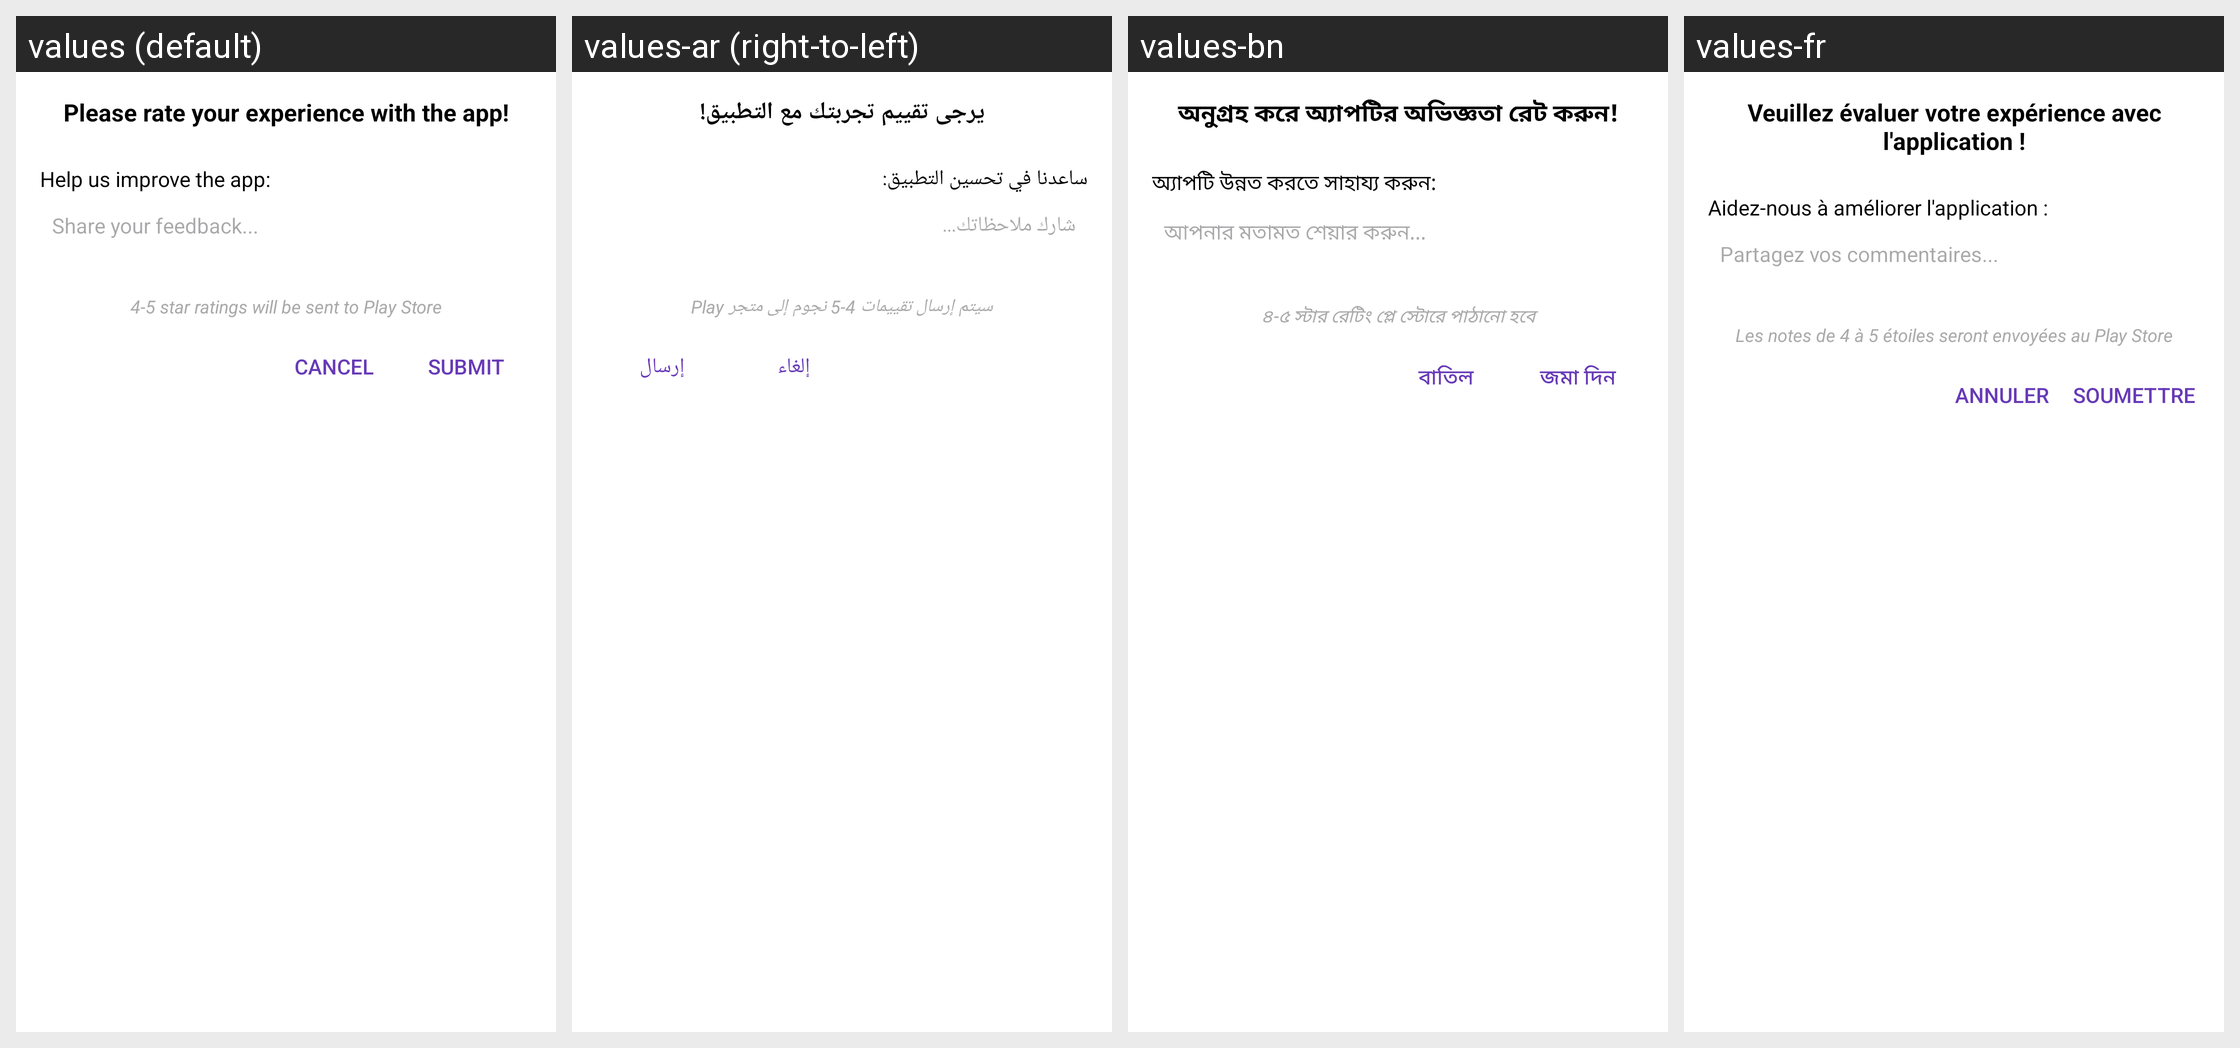

Strings drawn on this Android screen and how each of the app's shown locales translates them:
Android screen res/layout/dialog_rate_app.xml rendered under 4 locales, left to right: values (default), values-ar (right-to-left), values-bn, values-fr. Device: Nexus 5 (rendered at 1080×1920; each locale shown at half size, 540×960, under a caption strip naming it); theme Theme.FlashLightAi.
Other locales in the repository, not shown: values-de, values-es, values-hi, values-id, values-ja, values-ru, values-uk, values-vi.
Strings drawn on this screen, with the default value and each locale's value (text and hints the layout hard-codes, and strings that could not be matched under every locale, appear in the picture but are not listed):

rate_dialog_message
  values: Please rate your experience with the app!
  values-ar: يرجى تقييم تجربتك مع التطبيق!
  values-bn: অনুগ্রহ করে অ্যাপটির অভিজ্ঞতা রেট করুন!
  values-fr: Veuillez évaluer votre expérience avec l'application !

feedback_prompt
  values: Help us improve the app:
  values-ar: ساعدنا في تحسين التطبيق:
  values-bn: অ্যাপটি উন্নত করতে সাহায্য করুন:
  values-fr: Aidez-nous à améliorer l'application :

feedback_hint
  values: Share your feedback...
  values-ar: شارك ملاحظاتك...
  values-bn: আপনার মতামত শেয়ার করুন...
  values-fr: Partagez vos commentaires...

rate_dialog_info
  values: 4-5 star ratings will be sent to Play Store
  values-ar: سيتم إرسال تقييمات 4-5 نجوم إلى متجر Play
  values-bn: ৪-৫ স্টার রেটিং প্লে স্টোরে পাঠানো হবে
  values-fr: Les notes de 4 à 5 étoiles seront envoyées au Play Store

rate_dialog_cancel
  values: Cancel
  values-ar: إلغاء
  values-bn: বাতিল
  values-fr: Annuler

rate_dialog_submit
  values: Submit
  values-ar: إرسال
  values-bn: জমা দিন
  values-fr: Soumettre
